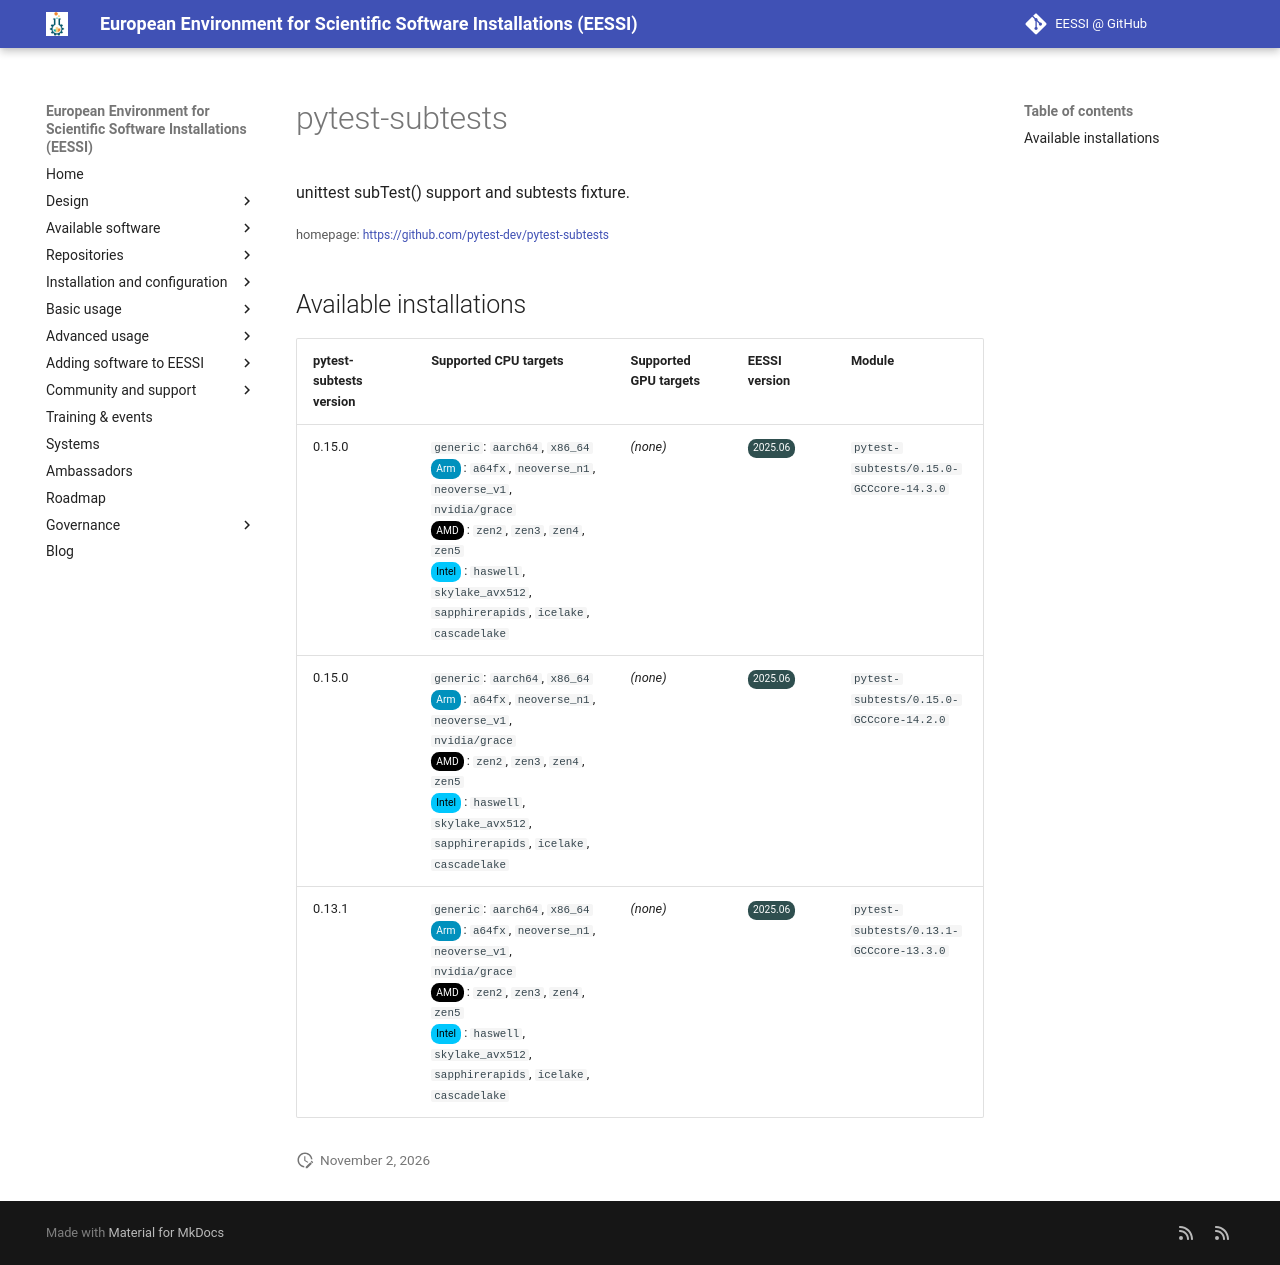

repository: EESSI/docs · page: available_software/detail/pytest-subtests/index.html · generator: mkdocs

---
json_ld:
  '@context': https://schema.org
  '@type': SoftwareApplication
  applicationCategory: DeveloperApplication
  description: unittest subTest() support and subtests fixture.
  license: Not confirmed
  name: pytest-subtests
  offers:
    '@type': Offer
    price: 0
  operatingSystem: LINUX
  review:
    '@type': Review
    author:
      '@type': Organization
      name: EESSI
    reviewBody: Application has been successfully made available on all architectures
      supported by EESSI
    reviewRating:
      '@type': Rating
      ratingValue: 5
  softwareRequirements: See https://www.eessi.io/docs/ for how to make EESSI available
    on your system
  softwareVersion: '[''0.15.0'', ''0.13.1'']'
  url: https://github.com/pytest-dev/pytest-subtests
---
# pytest-subtests


unittest subTest() support and subtests fixture.

<small>homepage: </small><span class="software-link">[https://github.com/pytest-dev/pytest-subtests](https://github.com/pytest-dev/pytest-subtests)</span>

## Available installations


|pytest-subtests version|Supported CPU targets|Supported GPU targets|EESSI version|Module|
| --- | --- | --- | --- | --- |
|0.15.0|`generic`: `aarch64`, `x86_64`<br/><span class="software-cpu-arm">Arm</span>: `a64fx`, `neoverse_n1`, `neoverse_v1`, `nvidia/grace`<br/><span class="software-cpu-amd">AMD</span>: `zen2`, `zen3`, `zen4`, `zen5`<br/><span class="software-cpu-intel">Intel</span>: `haswell`, `skylake_avx512`, `sapphirerapids`, `icelake`, `cascadelake`<br/>|*(none)*|<span class="software-eessi-version-202506">2025.06</span>|`pytest-subtests/0.15.0-GCCcore-14.3.0`|
|0.15.0|`generic`: `aarch64`, `x86_64`<br/><span class="software-cpu-arm">Arm</span>: `a64fx`, `neoverse_n1`, `neoverse_v1`, `nvidia/grace`<br/><span class="software-cpu-amd">AMD</span>: `zen2`, `zen3`, `zen4`, `zen5`<br/><span class="software-cpu-intel">Intel</span>: `haswell`, `skylake_avx512`, `sapphirerapids`, `icelake`, `cascadelake`<br/>|*(none)*|<span class="software-eessi-version-202506">2025.06</span>|`pytest-subtests/0.15.0-GCCcore-14.2.0`|
|0.13.1|`generic`: `aarch64`, `x86_64`<br/><span class="software-cpu-arm">Arm</span>: `a64fx`, `neoverse_n1`, `neoverse_v1`, `nvidia/grace`<br/><span class="software-cpu-amd">AMD</span>: `zen2`, `zen3`, `zen4`, `zen5`<br/><span class="software-cpu-intel">Intel</span>: `haswell`, `skylake_avx512`, `sapphirerapids`, `icelake`, `cascadelake`<br/>|*(none)*|<span class="software-eessi-version-202506">2025.06</span>|`pytest-subtests/0.13.1-GCCcore-13.3.0`|
